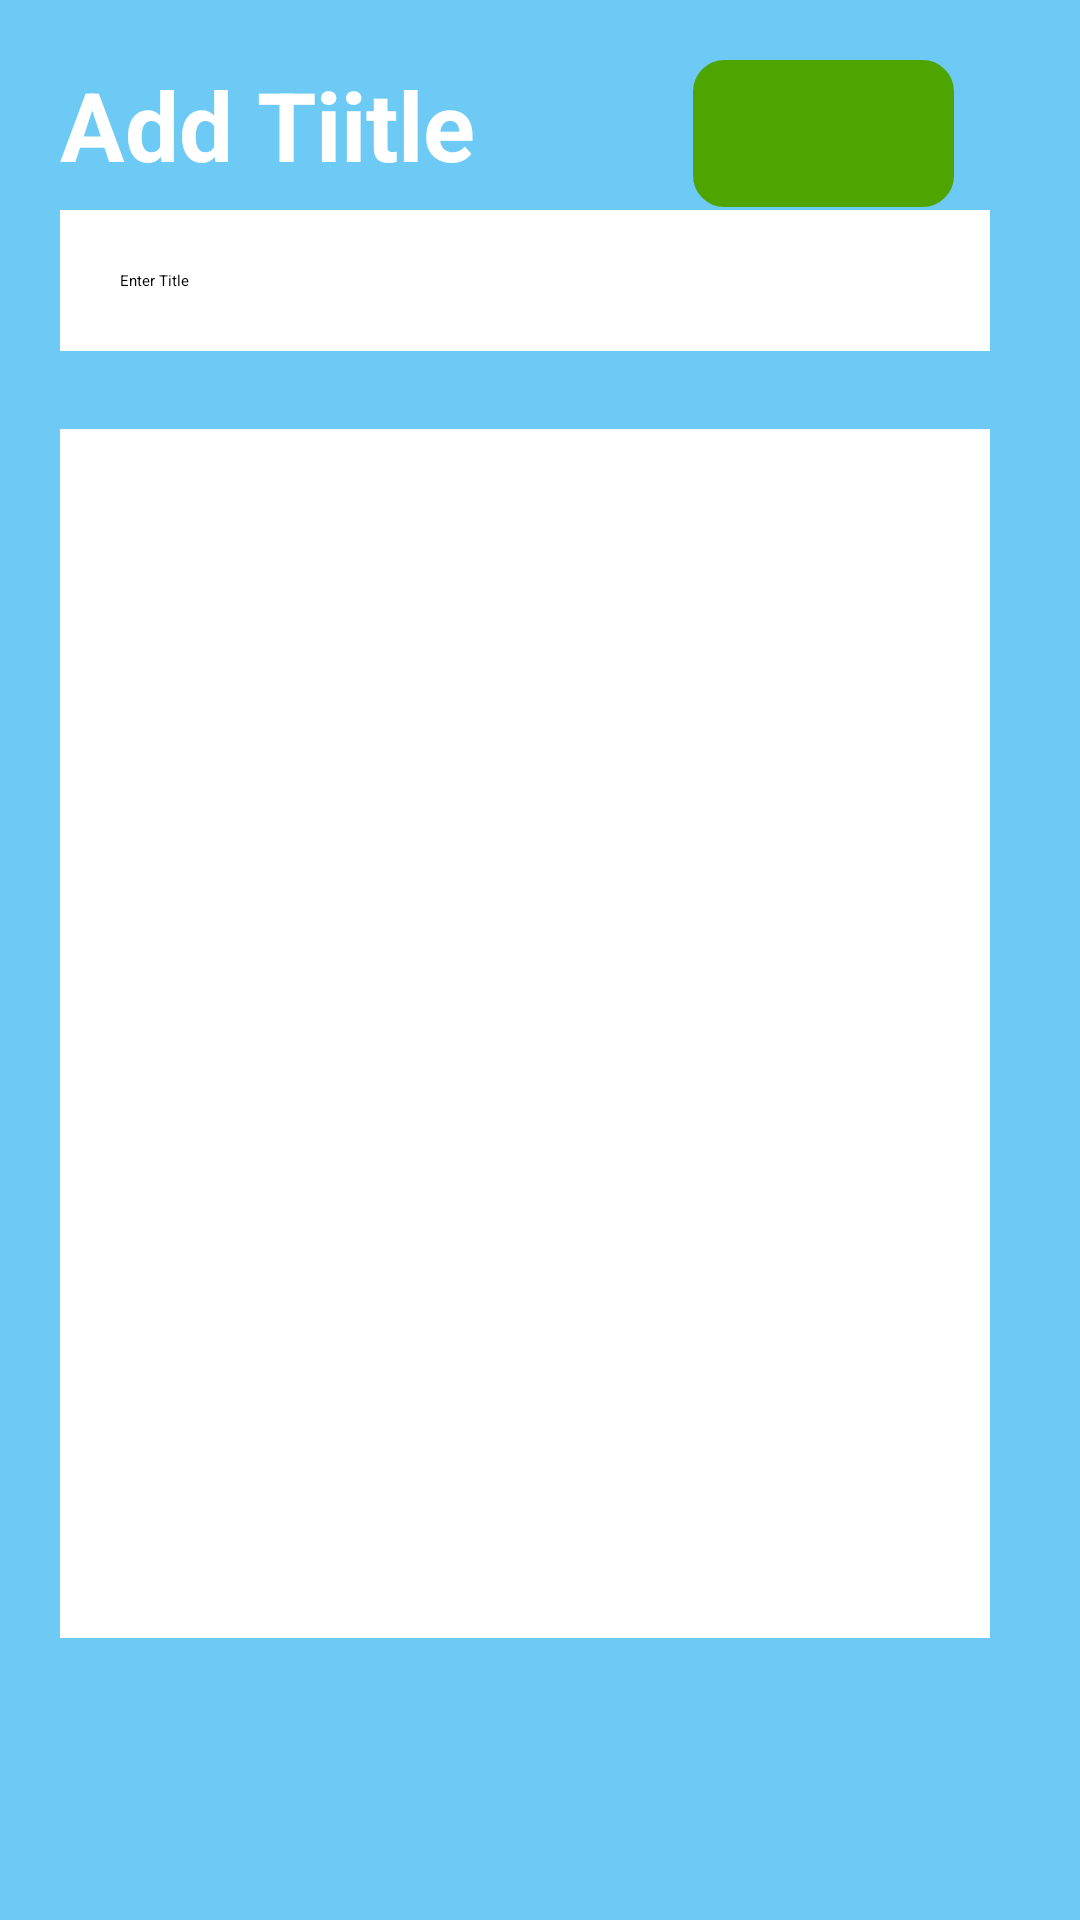

Here is an Android app screen rendered from its layout file. Give the layout XML and the strings, colors and styles it references.
<!-- AndroidManifest.xml: application theme Theme.MyApplication -->
<!-- res/layout/activity_doctors_space.xml -->
<?xml version="1.0" encoding="utf-8"?>
<ScrollView
    xmlns:android="http://schemas.android.com/apk/res/android"
    xmlns:app="http://schemas.android.com/apk/res-auto"
    xmlns:tools="http://schemas.android.com/tools"
    android:layout_width="match_parent"
    android:layout_height="match_parent"
    android:fillViewport="true"
    android:background="@color/colorprimary"
    tools:context=".DoctorsSpace">
    <RelativeLayout
        android:layout_width="match_parent"
        android:layout_height="match_parent"
        android:padding="20dp"
        android:backgroundTint="@color/colorprimary"
        android:background="@drawable/rounded_corner">
    <TextView
        android:layout_width="wrap_content"
        android:layout_height="wrap_content"
        android:id="@+id/page_title"
        android:text="Add Tiitle"
        android:textSize="32sp"
        android:textStyle="bold"
        android:textColor="@color/white"
        tools:ignore="MissingConstraints">

    </TextView>

        <ImageButton
            android:id="@+id/upload"
            android:layout_width="87dp"
            android:layout_height="49dp"
            android:layout_alignParentEnd="true"
            android:layout_marginEnd="22dp"
            android:background="@drawable/rounded_corner"
            android:backgroundTint="@color/green"
            android:padding="26dp"
            android:src="@drawable/baseline_upload_24"
            app:tint="@color/white">

        </ImageButton>

        <EditText
            android:id="@+id/edit_Title"
            android:layout_width="match_parent"
            android:layout_height="wrap_content"
            android:layout_alignParentTop="true"
            android:layout_marginTop="50dp"
            android:layout_marginEnd="10dp"
            android:layout_marginBottom="10dp"
            android:hint="Enter Title"
            android:background="@color/white"
            android:inputType="text"
            android:padding="20dp"
            tools:ignore="MissingConstraints"
            tools:layout_editor_absoluteX="20dp">
        </EditText>

        <EditText
            android:id="@+id/edit_body"
            android:layout_width="381dp"
            android:layout_height="403dp"
            android:layout_alignParentTop="true"
            android:layout_marginTop="123dp"
            android:layout_marginEnd="10dp"
            android:layout_marginBottom="29dp"
            android:background="@color/white"
            android:inputType="text"
            android:padding="20dp"
            android:textSize="20dp"
            tools:ignore="MissingConstraints"
            tools:layout_editor_absoluteX="200dp"></EditText>

        />
    </RelativeLayout>

</ScrollView>
<!-- resources referenced by this layout -->
<resources>
  <color name="colorprimary">#6DCAF4</color>
  <color name="green">#4EA502</color>
  <color name="white">#FFFFFFFF</color>
  <!-- drawable baseline_upload_24 (drawable) -->
  <vector android:height="24dp" android:tint="#ACA9A9"
      android:viewportHeight="24" android:viewportWidth="24"
      android:width="24dp" xmlns:android="http://schemas.android.com/apk/res/android">
      <path android:fillColor="@android:color/white" android:pathData="M5,20h14v-2H5V20zM5,10h4v6h6v-6h4l-7,-7L5,10z"/>
  </vector>
  <!-- drawable rounded_corner (drawable) -->
  <?xml version="1.0" encoding="utf-8"?>
  <shape xmlns:android="http://schemas.android.com/apk/res/android"
      android:shape="rectangle">
      <corners android:radius="10dp"> </corners>
      <stroke android:width="1dp" android:color="@color/colorprimary">    </stroke>
  
  </shape>
</resources>
